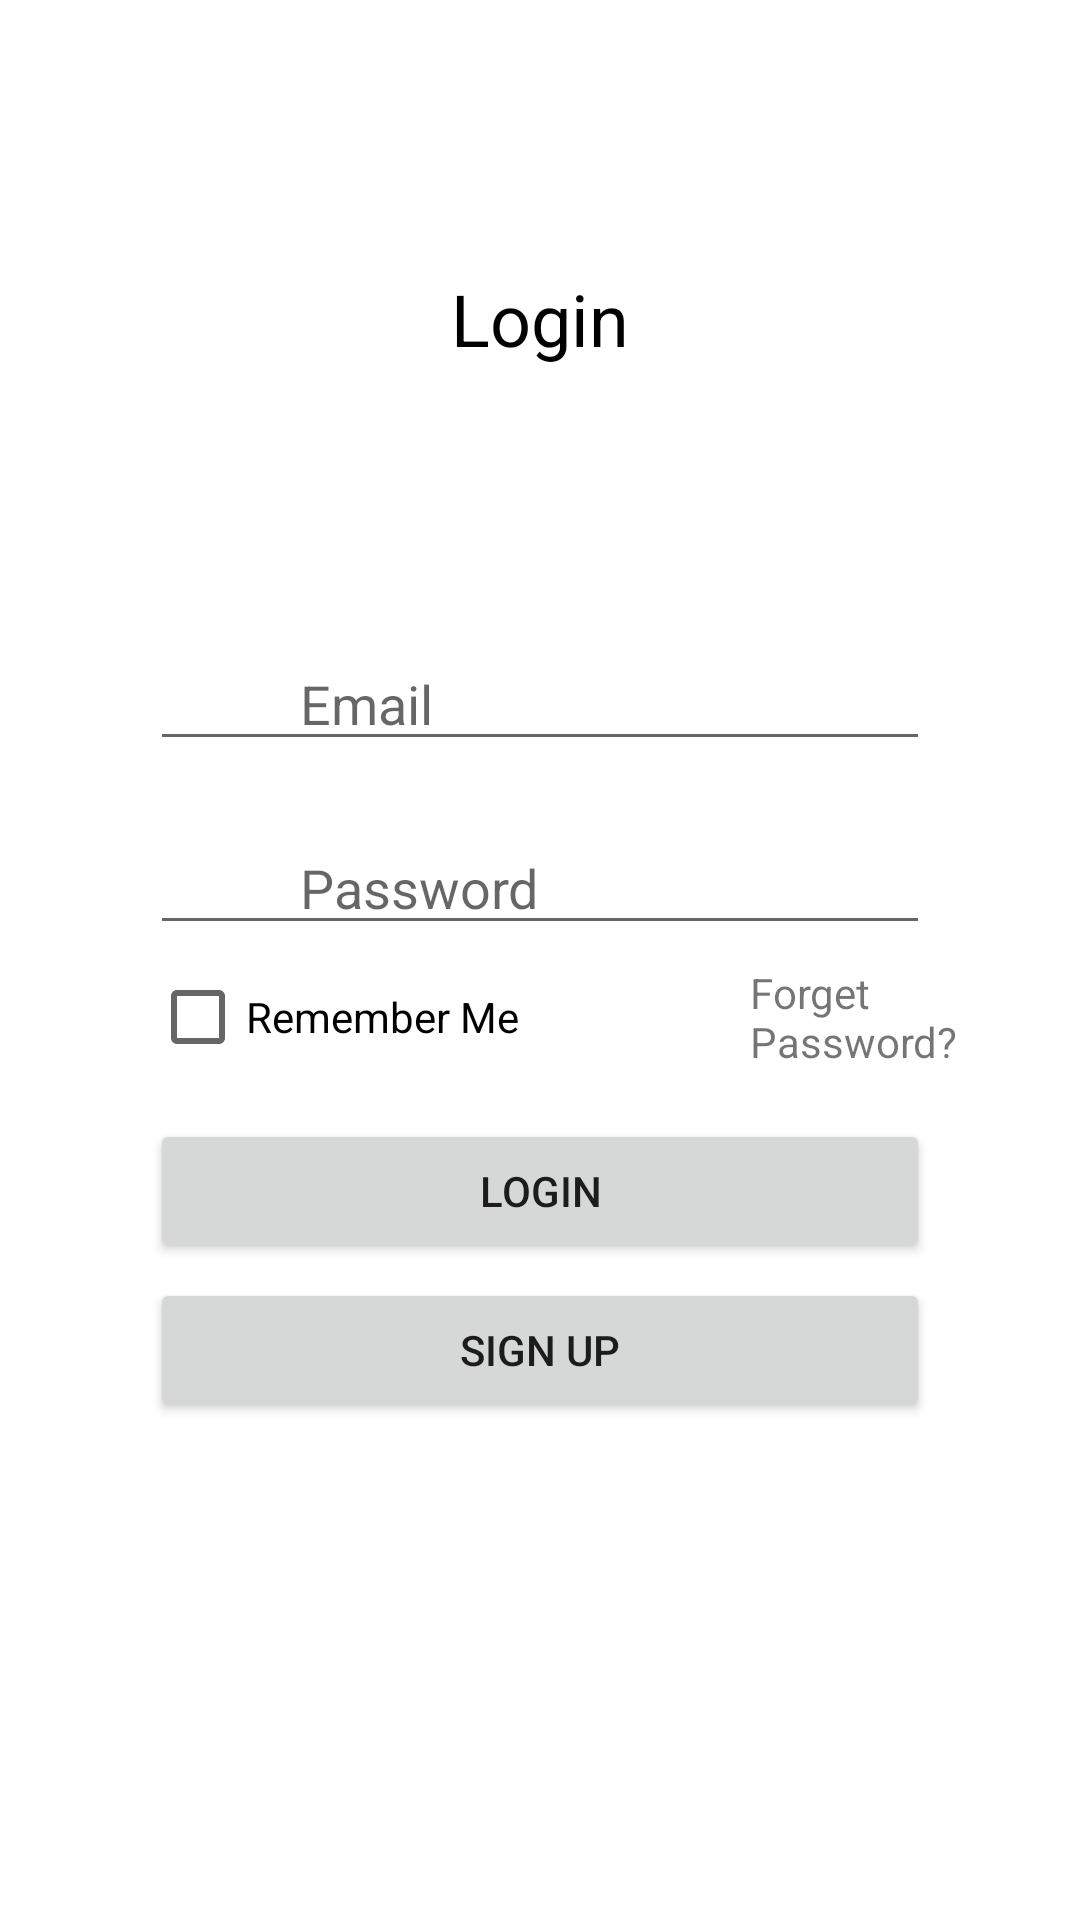

This screen was rendered from an Android layout file. Write that file and the resources it references.
<!-- AndroidManifest.xml: application theme Theme.MyApplicationLogin -->
<!-- res/layout/activity_main.xml -->
<?xml version="1.0" encoding="utf-8"?>
<LinearLayout xmlns:android="http://schemas.android.com/apk/res/android"
    xmlns:app="http://schemas.android.com/apk/res-auto"
    xmlns:tools="http://schemas.android.com/tools"
    android:layout_width="match_parent"
    android:layout_height="match_parent"
    tools:context=".MainActivity"
    android:orientation="vertical"
    >


    <TextView
        android:layout_width="match_parent"
        android:layout_height="wrap_content"
        android:textAlignment="center"
        android:text="Login"
        android:textSize="24dp"
        android:textColor="@color/black"
        android:layout_marginTop="90dp" />

    <EditText
        android:layout_width="match_parent"
        android:layout_height="wrap_content"
        android:layout_marginLeft="50dp"
        android:layout_marginRight="50dp"
        android:layout_marginTop="90dp"
        android:hint="Email"
        android:paddingLeft="50dp"
        android:paddingRight="50dp" />

    <EditText
        android:layout_width="match_parent"
        android:layout_height="wrap_content"
        android:layout_marginLeft="50dp"
        android:layout_marginRight="50dp"
        android:layout_marginTop="20dp"
        android:hint="Password"
        android:inputType="textPassword"
        android:paddingLeft="50dp"
        android:paddingRight="50dp" />
    <RelativeLayout
        android:layout_width="match_parent"
        android:layout_height="wrap_content">
        <CheckBox
            android:layout_width="match_parent"
            android:layout_height="wrap_content"
            android:text="Remember Me"
            android:layout_marginLeft="50dp"
            android:layout_marginRight="50dp"
            />

        <TextView
            android:layout_width="match_parent"
            android:layout_height="wrap_content"
            android:text="Forget Password?"
            android:layout_alignParentEnd="true"
            android:layout_alignParentRight="true"
            android:layout_centerInParent="true"
            android:layout_marginLeft="250dp"/>
    </RelativeLayout>

    <Button
        android:layout_width="match_parent"
        android:layout_height="wrap_content"
        android:text="LOGIN"
        android:layout_marginLeft="50dp"
        android:layout_marginRight="50dp"
        android:layout_marginTop="10dp"
        />

    <Button
        android:id="@+id/btn_intent"
        android:layout_width="match_parent"
        android:layout_height="wrap_content"
        android:text="SIGN UP"
        android:layout_marginLeft="50dp"
        android:layout_marginRight="50dp"
        android:layout_marginTop="5dp"
        />



</LinearLayout>
<!-- resources referenced by this layout -->
<resources>
  <style name="Theme.MyApplicationLogin" parent="Theme.MaterialComponents.DayNight.DarkActionBar">
          
          <item name="colorPrimary">@color/purple_500</item>
          <item name="colorPrimaryVariant">@color/purple_700</item>
          <item name="colorOnPrimary">@color/white</item>
          
          <item name="colorSecondary">@color/teal_200</item>
          <item name="colorSecondaryVariant">@color/teal_700</item>
          <item name="colorOnSecondary">@color/black</item>
          
          <item name="android:statusBarColor" tools:targetApi="l">?attr/colorPrimaryVariant</item>
          
      </style>
  <!-- not gathered from this repository: default colours our renderer supplied (Android Studio template values) -->
  <color name="purple_500">#FF6200EE</color>
  <color name="purple_700">#FF3700B3</color>
  <color name="teal_200">#FF03DAC5</color>
  <color name="teal_700">#FF018786</color>
  <color name="black">#FF000000</color>
  <color name="white">#FFFFFFFF</color>
</resources>
